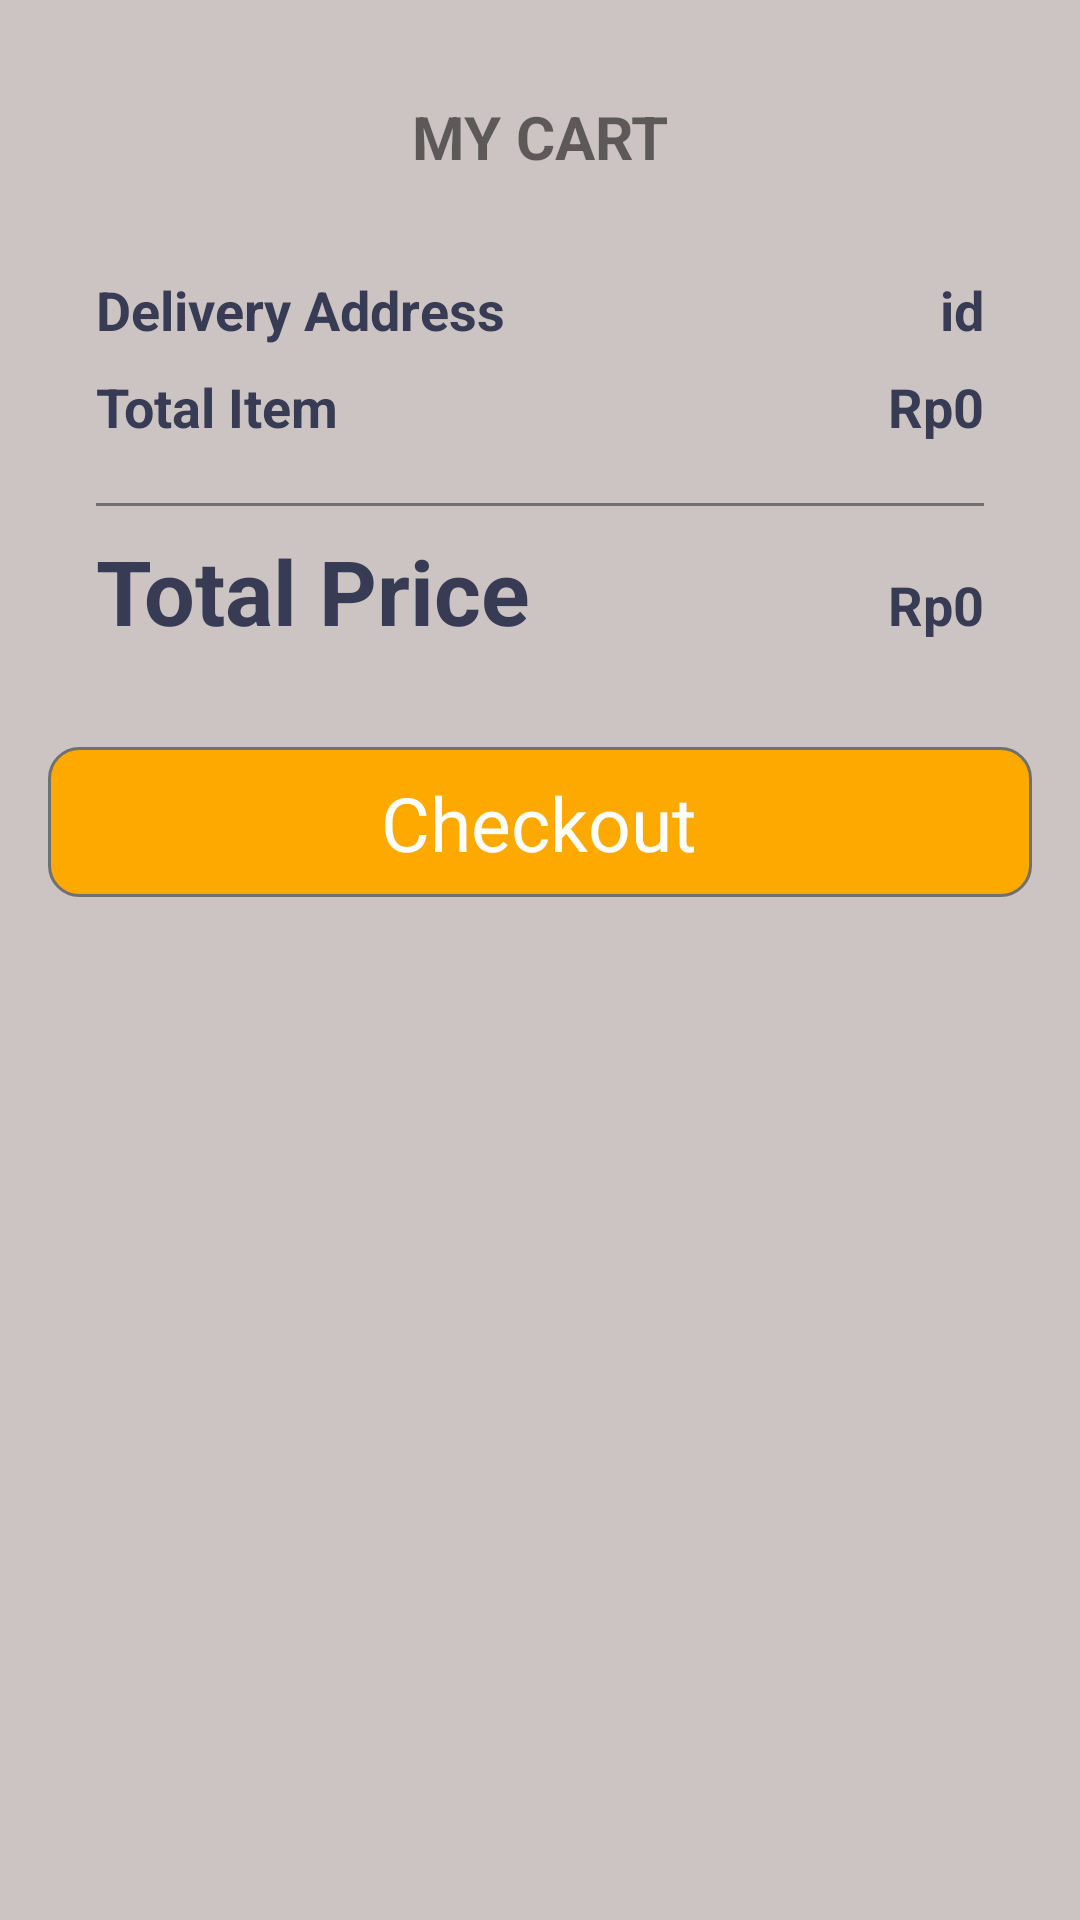

Layout XML and referenced resources for this Android screen:
<!-- AndroidManifest.xml: application theme Theme.FeedFood_client -->
<!-- res/layout/fragment_history.xml -->
<?xml version="1.0" encoding="utf-8"?>
<androidx.constraintlayout.widget.ConstraintLayout xmlns:android="http://schemas.android.com/apk/res/android"
    xmlns:app="http://schemas.android.com/apk/res-auto"
    xmlns:tools="http://schemas.android.com/tools"
    android:layout_width="match_parent"
    android:layout_height="match_parent"
    android:background="#CCC3C3"
    tools:context=".History">

   <ScrollView
       android:layout_width="match_parent"
       android:layout_height="match_parent">
       <LinearLayout
           android:layout_width="match_parent"
           android:layout_height="wrap_content"
           android:orientation="vertical">

           <TextView
               android:layout_width="match_parent"
               android:layout_height="wrap_content"
               android:layout_marginTop="32dp"
               android:gravity="center"
               android:text="MY CART"
               android:textSize="20sp"
               android:textStyle="bold" />

           <androidx.recyclerview.widget.RecyclerView
               android:id="@+id/view"
               android:layout_width="match_parent"
               android:layout_height="match_parent" />

           <LinearLayout
               android:layout_width="match_parent"
               android:layout_height="match_parent"
               android:layout_margin="16dp"
               android:background="@drawable/card_background"
               android:elevation="3dp"
               android:orientation="vertical">

               <LinearLayout
                   android:layout_width="match_parent"
                   android:layout_height="match_parent"
                   android:layout_marginStart="16dp"
                   android:layout_marginTop="16dp"
                   android:layout_marginEnd="16dp"
                   android:layout_marginBottom="4dp"
                   android:orientation="horizontal">

                   <TextView
                       android:id="@+id/textView2"
                       android:layout_width="wrap_content"
                       android:layout_height="wrap_content"
                       android:layout_weight="1"
                       android:text="Delivery Address"
                       android:textColor="#373b54"
                       android:textSize="18sp"
                       android:textStyle="bold" />

                   <TextView
                       android:id="@+id/textView3"
                       android:layout_width="wrap_content"
                       android:layout_height="wrap_content"
                       android:text="id"
                       android:textColor="#373b54"
                       android:textSize="18sp"
                       android:textStyle="bold" />
               </LinearLayout>

               <LinearLayout
                   android:layout_width="match_parent"
                   android:layout_height="match_parent"
                   android:layout_marginStart="16dp"
                   android:layout_marginTop="4dp"
                   android:layout_marginEnd="16dp"
                   android:layout_marginBottom="4dp"
                   android:orientation="horizontal">

                   <TextView
                       android:id="@+id/textView4"
                       android:layout_width="wrap_content"
                       android:layout_height="wrap_content"
                       android:layout_weight="1"
                       android:text="Total Item"
                       android:textColor="#373b54"
                       android:textSize="18sp"
                       android:textStyle="bold" />

                   <TextView
                       android:id="@+id/textView5"
                       android:layout_width="wrap_content"
                       android:layout_height="wrap_content"
                       android:text="Rp0"
                       android:textColor="#373b54"
                       android:textSize="18sp"
                       android:textStyle="bold" />
               </LinearLayout>

               <View
                   android:id="@+id/view5"
                   android:layout_width="match_parent"
                   android:layout_height="1dp"
                   android:layout_marginStart="16dp"
                   android:layout_marginTop="16dp"
                   android:layout_marginEnd="16dp"
                   android:layout_marginBottom="4dp"
                   android:background="#707070" />

               <LinearLayout
                   android:layout_width="match_parent"
                   android:layout_height="match_parent"
                   android:layout_marginStart="16dp"
                   android:layout_marginTop="4dp"
                   android:layout_marginEnd="16dp"
                   android:layout_marginBottom="16dp"
                   android:orientation="horizontal">

                   <TextView
                       android:id="@+id/textView6"
                       android:layout_width="wrap_content"
                       android:layout_height="wrap_content"
                       android:layout_weight="1"
                       android:text="Total Price"
                       android:textColor="#373b54"
                       android:textSize="30sp"
                       android:textStyle="bold" />

                   <TextView
                       android:id="@+id/textView7"
                       android:layout_width="wrap_content"
                       android:layout_height="wrap_content"
                       android:text="Rp0"
                       android:textColor="#373b54"
                       android:textSize="18sp"
                       android:textStyle="bold" />
               </LinearLayout>
           </LinearLayout>

           <androidx.constraintlayout.widget.ConstraintLayout
               android:layout_width="match_parent"
               android:layout_height="50dp"
               android:layout_marginStart="16dp"
               android:layout_marginEnd="16dp"
               android:background="@drawable/yellow_background">

               <TextView
                   android:id="@+id/textView8"
                   android:layout_width="wrap_content"
                   android:layout_height="wrap_content"
                   android:text="Checkout"
                   android:textColor="#ffffff"
                   android:textSize="25sp"
                   app:layout_constraintBottom_toBottomOf="parent"
                   app:layout_constraintEnd_toEndOf="parent"
                   app:layout_constraintHorizontal_bias="0.498"
                   app:layout_constraintStart_toStartOf="parent"
                   app:layout_constraintTop_toTopOf="parent" />
           </androidx.constraintlayout.widget.ConstraintLayout>

       </LinearLayout>
   </ScrollView>

</androidx.constraintlayout.widget.ConstraintLayout>
<!-- resources referenced by this layout -->
<resources>
  <!-- drawable yellow_background (drawable) -->
  <?xml version="1.0" encoding="utf-8"?>
  <selector xmlns:android="http://schemas.android.com/apk/res/android">
      <item>
          <shape android:shape="rectangle">
              <solid android:color="#fea900"/>
              <corners android:radius="10dp"/>
              <stroke android:color="#707070" android:width="1dp"/>
  
          </shape>
      </item>
  
  </selector>
  <style name="Theme.FeedFood_client" parent="Theme.MaterialComponents.DayNight.DarkActionBar">
          
          <item name="colorPrimary">@color/purple_500</item>
          <item name="colorPrimaryVariant">@color/purple_700</item>
          <item name="colorOnPrimary">@color/white</item>
          
          <item name="colorSecondary">@color/teal_200</item>
          <item name="colorSecondaryVariant">@color/teal_700</item>
          <item name="colorOnSecondary">@color/black</item>
          
          <item name="android:statusBarColor">?attr/colorPrimaryVariant</item>
          
      </style>
  <!-- not gathered from this repository: default colours our renderer supplied (Android Studio template values) -->
  <color name="purple_500">#FF6200EE</color>
  <color name="purple_700">#FF3700B3</color>
  <color name="teal_200">#FF03DAC5</color>
  <color name="teal_700">#FF018786</color>
  <color name="black">#FF000000</color>
  <color name="white">#FFFFFFFF</color>
</resources>
